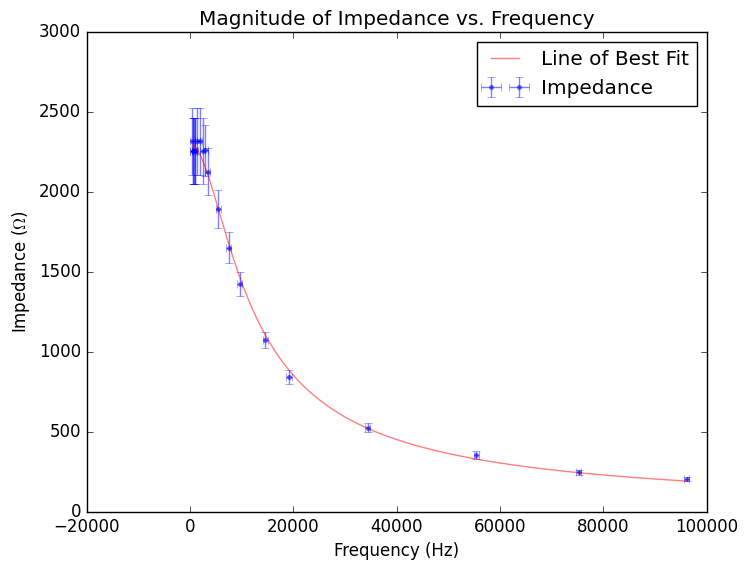
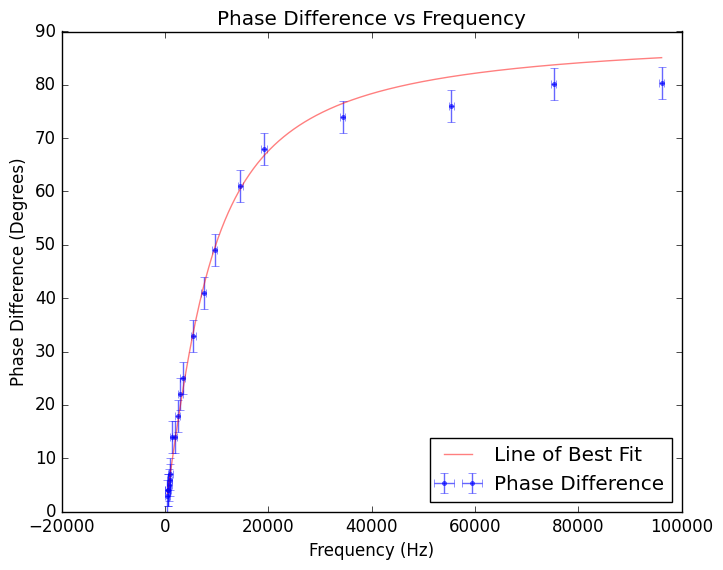

The matplotlib source for these figures, in order:
# [redacted]
# Phys-133
# Lab 1 - Box_F.py
# Creates a Graph relating the Phase and Magnitude of Impedence to the
# Frequency recorded, as well as error bars for those values
# [redacted]
# [redacted]
# code
# July, 2018
# Import Statements
import numpy as np
import matplotlib
matplotlib.use('Agg')
import matplotlib.pyplot as plt
import math as m
plt.style.use('classic')
import numpy.random as ran
import scipy.optimize as opt
import scipy.stats as stat

# Function Definitions
def chi_squared(ydata, y_bestfit, sigma):
    cs = np.sum(((ydata - y_bestfit)**2)/(sigma**2))
    csr = cs / (len(ydata)-1)
    return (cs, csr)

def W(n, xdata, ydata, yerror):
    w_of_n = np.sum(((xdata**n)*ydata)/(yerror**2))
    return w_of_n

def U(n, xdata, yerror):
    u_of_n = np.sum((xdata**n)/(yerror**2))
    return u_of_n
    

def linfit(xdata, ydata, yerror):
    # output an array of four values in the form (slope, intercept, sigma_slope, sigma_intercept)
    # U_n = \sum [x_i^n divided by \sig_i ^ 2]
    # W_n - \sum [y_i x_i^n divided by \sig_i^2]
    # D = U_0 * U_2 - U_1\^2
    U_0 = U(0, xdata, yerror)
    U_1 = U(1, xdata, yerror)
    U_2 = U(2, xdata, yerror)
    W_0 = W(0, xdata, ydata, yerror)
    W_1 = W(1, xdata, ydata, yerror)
    
    D = U_0*U_2 - (U_1**2)
    slope = ((U_0*W_1) - (U_1*W_0))/D
    intercept = (U_2*W_0 - U_1*W_1)/D
    sigma_slope = (U_0/D)**0.5 # sigma_slope might be squared
    sigma_intercept = (U_2/D)**0.5 # intercept might be squared
    
    return np.array([slope, intercept, sigma_slope, sigma_intercept])

def dzdv1(R, V2):
   # The partial derivative of Z with respect to V1 
   # where Z = |V1|R/|V2|
   retn = R / V2
   return retn

def dzdv2(V1, R, V2):
   # Partial of Z with respect to V2
   retn = V1*R
   retn /= V2
   retn /= V2
   return retn

def dzdvr(V1, V2):
   # Partial of Z with respect to R
   retn = V1 / V2
   return retn

def sigz(R, V1, V2, sigV1, sigV2, sigR):
   # Uses the above function definitions to calculate the error range
   # for Z by using the derivative method
   retn = (dzdv1(R, V2)*sigV1)**2
   retn += (dzdv2(V1, R, V2)*sigV2)**2
   retn += (dzdvr(V1, V2)*sigR)**2
   return retn**0.5

def ImpGuessMagFunc(freq, *guess_params):
   # This function returns the magnitude over a range of frequencies
   # provided a guess for what the capacitance might be
   # Let guess_params[0] = Capacitancee
   # Let guess_params[1] = Resistance
   omega = m.pi*2*freq
   a = ((guess_params[1]**-2 + (((omega*guess_params[0])**2)))**0.5)**-1
   return a

def ImpMag(V1, V2, R):
   # ImpCapMag reads as Impedence Magnitude, it is the
   # theoretical equation for calculating the magnitude of impedence
   return ((V1 * R)/V2)

def ImpLeastSquaresFit(xdata, ydata, y_sigma):
   # Least Squares Fit was originally a python program written by Prof.
   # David Smith, I have adapted and altered it to be generalized as an
   # individual function.
   Cap = 8e-9
   Resist = 2300
   guess_params = np.array([Cap, Resist])
   xsmooth = np.linspace(np.min(xdata),np.max(xdata), 1000)
   fsmooth = ImpGuessMagFunc(xsmooth, *guess_params)
   #plt.plot(xsmooth, fsmooth, color='red',
   #         label='Manual Impedance Guess', alpha=0.9)
   popt, pcov = opt.curve_fit(ImpGuessMagFunc, xdata, ydata, sigma=y_sigma,
                              p0=guess_params, absolute_sigma=1)
   for elem in popt:
      print(elem)
   fsmooth_next = ImpGuessMagFunc(xsmooth, *popt)
   plt.plot(xsmooth, fsmooth_next, color='red',
            label='Line of Best Fit', alpha=0.5)
   plt.legend(loc=1)
   
   # Chi Squared Test for Best Fit Line
   print()
   print(72*'=')
   print('Scipy.Curve_Fit Best Fit Line Chi Squared Test')
   print(72*'-')
   Mag_Fit = ImpGuessMagFunc(xdata, *popt)
   Chi_Squared = sum( (ydata - Mag_Fit)**2 / y_sigma**2)
   dof = len(ydata) - len(popt)
   Reduced_Chi_Squared = Chi_Squared / float(dof)
   print("Chi-square = ", Chi_Squared)
   print("Degrees of Freedom = ", dof)
   print("Reduced Chi Square = ", Reduced_Chi_Squared)

   print("Probability of exceeding this chi_square = ",
          1.-stat.chi2.cdf(Chi_Squared,dof))
 
   print("Confidence can we reject this model = ",
        stat.chi2.cdf(Chi_Squared,dof))
   print(72*'=')

def PhaseFitFunc(freq, *guess_params):
   omega = 2*m.pi*freq
   a = omega*guess_params[0]*guess_params[1]
   a = np.arctan(a)
   a /= m.pi
   a *= 360
   a = (-.5*a)+180
   a = 180 - a
   return a

def PhaseLeastSquaresFit(xdata, ydata, y_sigma):
   # Least Squares Fit was originally a python program written by Prof.
   # David Smith, I have adapted and altered it to be generalized as an
   # individual function.
   Cap = 8e-9
   Resist = 2300
   guess_params = np.array([Cap, Resist])
   xsmooth = np.linspace(np.min(xdata),np.max(xdata), 1000)
   fsmooth = PhaseFitFunc(xsmooth, *guess_params)
   #plt.plot(xsmooth, fsmooth, color='red',
   #         label='Manual phase Guess', alpha=0.9)
   popt, pcov = opt.curve_fit(PhaseFitFunc, xdata, ydata, sigma=y_sigma,
                              p0=guess_params, absolute_sigma=1)
   fsmooth_next = PhaseFitFunc(xsmooth, *popt)
   plt.plot(xsmooth, fsmooth_next, color='red',
            label='Line of Best Fit', alpha=0.5)
   plt.legend(loc=3)
   
   # Chi Squared Test for Best Fit Line
   print()
   print(72*'=')
   print('Scipy.Curve_Fit Best Fit Line Chi Squared Test')
   print(72*'-')
   Mag_Fit = PhaseFitFunc(xdata, *popt)
   Chi_Squared = sum( (ydata - Mag_Fit)**2 / y_sigma**2)
   dof = len(ydata) - len(popt)
   Reduced_Chi_Squared = Chi_Squared / float(dof)
   print("Chi-square = ", Chi_Squared)
   print("Degrees of Freedom = ", dof)
   print("Reduced Chi Square = ", Reduced_Chi_Squared)

   print("Probability of exceeding this chi_square = ",
          1.-stat.chi2.cdf(Chi_Squared,dof))
 
   print("Confidence can we reject this model = ",
        stat.chi2.cdf(Chi_Squared,dof))
   print(72*'=')
# Input Data / Initalize variables
freq = np.array([
                 489.6, 541.2, 600.2, 803.9, 916.3, 1023.8, 1396.6,
                 1921.7, 2472.5, 2953.2, 3408.5, 5519.7, 7537.6, 9651.6,
                 14558, 34420, 55388, 75216, 96127, 19185
               ])

phase = np.array([
                  177, 176, 176, 175, 174, 173, 166, 166, 162, 158,
                  155, 147, 139, 131, 119, 106, 104, 99.8, 99.7, 112
                ])
 
resist = np.array([
                   700, 700, 700, 700, 700, 700, 700, 700, 700, 1000,
                   1000, 1000, 1000, 1000, 1000, 1000, 1000, 500, 500,
                   500
                 ])

volt1 = np.array([
                  1.52, 1.48, 1.48, 1.48, 1.48, 1.48, 1.52, 1.52, 1.48,
                  1.4, 1.36, 1.36, 1.32, 1.28, 1.2, 0.84, 0.6, 0.8,
                  0.68, 1.48
                ])

volt2 = np.array([
                  0.46, 0.46, 0.46, 0.46, 0.46, 0.46, 0.46, 0.46, 0.46,
                  0.62, 0.64, 0.72, 0.8, 0.9, 1.12, 1.6, 1.7, 1.64,
                  1.68, 0.88
                ])
# Print out the shapes
freq_sigma = np.ones(20)*500
phase_sigma = np.ones(20)*3
resist_sigma = np.ones(20)
volt1_sigma = np.ones(20)*.04
volt2_sigma = np.ones(20)*.04
# Graph for Impedance
# Calculate Z and Z_sigma
Z = ImpMag(volt1, volt2, resist)
Z_sigma = sigz(resist, volt1, volt2, volt1_sigma,volt2_sigma, resist_sigma)

# Plot Raw Data with Error Bars
plt.errorbar(freq, Z, xerr=freq_sigma, yerr=Z_sigma, color='blue',
             marker='.', linestyle='None', label="Impedance",alpha=0.5)

plt.title("Magnitude of Impedance vs. Frequency")

plt.xlabel("Frequency (Hz)")
plt.ylabel("Impedance ($\Omega$)")

# Run Least Squares Fit to generate line of Best
ImpLeastSquaresFit(freq, Z, Z_sigma)
plt.savefig("Box F Impedance.pdf")
# Graph For Phase Difference
# Create New Figure
plt.figure()

# Plot Raw Data with Error Bars
phase = 180 - phase
plt.errorbar(
             freq, phase, xerr=freq_sigma, yerr=phase_sigma,
             color='blue', marker='.', linestyle='None',
             label='Phase Difference', alpha=0.6
            )

plt.title("Phase Difference vs Frequency")
plt.xlabel("Frequency (Hz)")
plt.ylabel("Phase Difference (Degrees)")
PhaseLeastSquaresFit(freq, phase, phase_sigma)
plt.legend(loc=4)
plt.savefig("Box F Phase.pdf")
